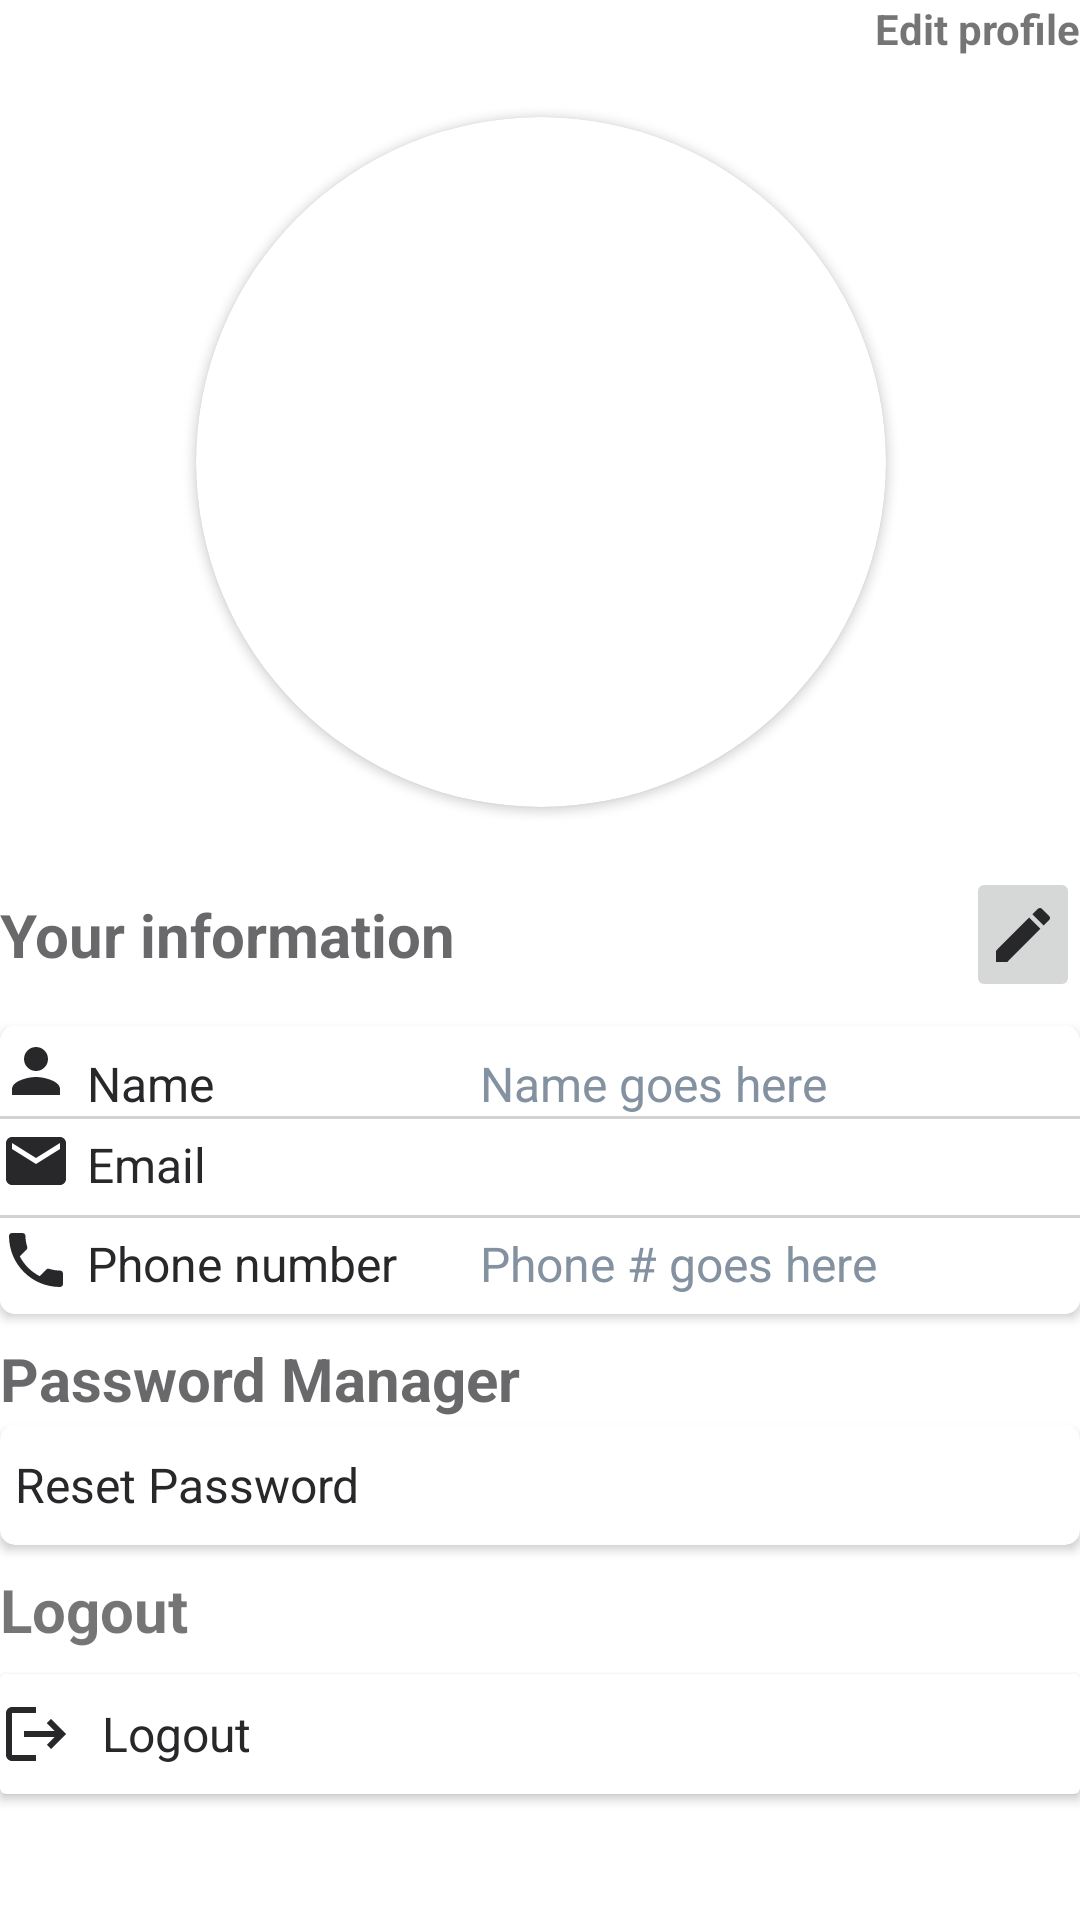

Write the Android layout XML for this screen, with the resource values it uses.
<!-- AndroidManifest.xml: application theme Theme.ExploreShopping -->
<!-- res/layout/fragment_profile.xml -->
<androidx.constraintlayout.widget.ConstraintLayout xmlns:android="http://schemas.android.com/apk/res/android"
    xmlns:app="http://schemas.android.com/apk/res-auto"
    xmlns:tools="http://schemas.android.com/tools"
    android:layout_width="match_parent"
    android:layout_height="match_parent"
    android:orientation="vertical"
    tools:context=".ProfileFragment">

    

    <androidx.cardview.widget.CardView
        android:id="@+id/cardView3"
        android:layout_width="match_parent"
        android:layout_height="wrap_content"
        android:layout_marginTop="8dp"
        app:cardCornerRadius="5dp"
        app:cardElevation="2dp"
        app:layout_constraintEnd_toEndOf="parent"
        app:layout_constraintStart_toStartOf="parent"
        app:layout_constraintTop_toBottomOf="@+id/ibEditProfileInfo">

        <LinearLayout
            android:layout_width="match_parent"
            android:layout_height="match_parent"
            android:orientation="vertical">

            <LinearLayout
                android:layout_width="match_parent"
                android:layout_height="30dp"
                android:background="@color/item_color"
                android:backgroundTint="@color/item_color"
                android:orientation="horizontal">

                <TextView
                    android:id="@+id/tvUsername"
                    android:layout_width="160dp"
                    android:layout_height="match_parent"
                    android:drawableLeft="@drawable/ic_baseline_person_24"
                    android:drawablePadding="5dp"
                    android:gravity="bottom"
                    android:text="Name"
                    android:textColor="@color/color_text"
                    android:textSize="16sp" />

                <TextView
                    android:id="@+id/etNameField"
                    android:layout_width="match_parent"
                    android:layout_height="wrap_content"
                    android:text="Name goes here"
                    android:textColor="@color/color_subtext"
                    android:textColorHint="@color/color_subtext"
                    android:textSize="16sp" />
            </LinearLayout>

            <View

                android:layout_width="match_parent"
                android:layout_height="1dp"
                android:background="@color/hint_color" />

            <LinearLayout
                android:layout_width="match_parent"
                android:layout_height="30dp"
                android:layout_marginTop="2dp"
                android:background="@color/item_color"
                android:backgroundTint="@color/item_color"
                android:orientation="horizontal">

                <TextView
                    android:id="@+id/tvEmailAddress"
                    android:layout_width="160dp"
                    android:layout_height="wrap_content"
                    android:drawableLeft="@drawable/ic_email_dark"
                    android:drawablePadding="5dp"
                    android:gravity="bottom"
                    android:text="Email"
                    android:textColor="@color/color_text"
                    android:textSize="16sp" />

                <TextView
                    android:id="@+id/etEmailAddressField"
                    android:layout_width="wrap_content"
                    android:layout_height="wrap_content"
                    android:textColor="@color/color_subtext"
                    android:textColorHint="@color/color_subtext"
                    android:textSize="16sp"
                    tools:text="Email address goes here" />
            </LinearLayout>

            <View

                android:layout_width="match_parent"
                android:layout_height="1dp"
                android:background="@color/hint_color" />

            <LinearLayout
                android:layout_width="match_parent"
                android:layout_height="30dp"
                android:layout_marginTop="2dp"
                android:background="@color/item_color"
                android:backgroundTint="@color/item_color"
                android:orientation="horizontal">

                <TextView
                    android:id="@+id/tvPhoneNumber"
                    android:layout_width="160dp"
                    android:layout_height="wrap_content"
                    android:drawableLeft="@drawable/ic_phone"
                    android:drawablePadding="5dp"
                    android:gravity="bottom"
                    android:text="Phone number"
                    android:textColor="@color/color_text"
                    android:textSize="16sp" />

                <TextView
                    android:id="@+id/etPhoneNumberField"
                    android:layout_width="wrap_content"
                    android:layout_height="wrap_content"
                    android:text="Phone # goes here"
                    android:textColor="@color/color_subtext"
                    android:textColorHint="@color/color_subtext"
                    android:textSize="16sp" />
            </LinearLayout>

        </LinearLayout>
    </androidx.cardview.widget.CardView>

    <androidx.cardview.widget.CardView
        android:id="@+id/cardView8"
        android:layout_width="match_parent"
        android:layout_height="wrap_content"
        android:layout_marginTop="2dp"
        android:background="@drawable/searchview_background"
        android:backgroundTint="@color/item_color"
        android:elevation="3dp"
        app:cardCornerRadius="5dp"
        app:cardElevation="2dp"
        app:layout_constraintTop_toBottomOf="@+id/textView12">

        <TextView
            android:id="@+id/tvResetPassword"
            android:layout_width="406dp"
            android:layout_height="40dp"
            android:gravity="center_vertical"
            android:minHeight="48dp"
            android:paddingLeft="5dp"
            android:text="Reset Password"
            android:textColor="@color/color_text"
            android:textSize="16sp" />
    </androidx.cardview.widget.CardView>

    <LinearLayout
        android:id="@+id/linearLayout"
        android:layout_width="412dp"
        android:layout_height="254dp"
        android:layout_marginTop="8dp"
        android:background="@color/item_color"
        android:gravity="center"
        android:orientation="vertical"
        app:layout_constraintEnd_toEndOf="parent"
        app:layout_constraintStart_toStartOf="parent"
        app:layout_constraintTop_toBottomOf="@+id/tvEditProfile">

        <androidx.cardview.widget.CardView
            android:id="@+id/cardView2"
            android:layout_width="230dp"
            android:layout_height="230dp"
            android:layout_margin="5dp"
            app:cardCornerRadius="200dp">

            <ImageView
                android:id="@+id/ivAccountPicture"
                android:layout_width="match_parent"
                android:layout_height="match_parent"
                android:scaleType="centerCrop"
                tools:src="@drawable/ic_baseline_person_24" />
        </androidx.cardview.widget.CardView>
    </LinearLayout>

    <TextView
        android:id="@+id/textView12"
        android:layout_width="wrap_content"
        android:layout_height="wrap_content"
        android:layout_marginTop="8dp"
        android:alpha="0.7"
        android:text="Password Manager"
        android:textColor="@color/color_text"
        android:textSize="20sp"
        android:textStyle="bold"
        app:layout_constraintStart_toStartOf="parent"
        app:layout_constraintTop_toBottomOf="@+id/cardView3" />

    <TextView
        android:id="@+id/tvEditProfile"
        android:layout_width="wrap_content"
        android:layout_height="wrap_content"
        android:clickable="true"
        android:text="Edit profile"
        android:textStyle="normal|bold"
        app:layout_constraintEnd_toEndOf="parent"
        app:layout_constraintTop_toTopOf="parent" />

    <TextView
        android:id="@+id/tvInformationTitle"
        android:layout_width="wrap_content"
        android:layout_height="wrap_content"
        android:alpha="0.7"
        android:text="Your information"
        android:textColor="@color/color_text"
        android:textSize="20sp"
        android:textStyle="bold"
        app:layout_constraintBottom_toBottomOf="@+id/ibEditProfileInfo"
        app:layout_constraintStart_toStartOf="parent"
        app:layout_constraintTop_toTopOf="@+id/ibEditProfileInfo" />

    <androidx.constraintlayout.widget.Guideline
        android:id="@+id/guideline2"
        android:layout_width="wrap_content"
        android:layout_height="wrap_content"
        android:orientation="vertical"
        app:layout_constraintGuide_percent="0.39" />

    <ImageButton
        android:id="@+id/ibEditProfileInfo"
        android:layout_width="38dp"
        android:layout_height="45dp"
        android:layout_marginTop="8dp"
        android:contentDescription="Edit button"
        android:minHeight="48dp"
        android:src="@drawable/ic_edit"
        app:layout_constraintEnd_toEndOf="parent"
        app:layout_constraintTop_toBottomOf="@+id/linearLayout" />

    <TextView
        android:id="@+id/textView4"
        android:layout_width="wrap_content"
        android:layout_height="wrap_content"
        android:layout_marginTop="8dp"
        android:text="Logout"
        android:textSize="20sp"
        android:textStyle="bold"
        app:layout_constraintStart_toStartOf="parent"
        app:layout_constraintTop_toBottomOf="@+id/cardView8" />

    <androidx.cardview.widget.CardView
        android:layout_width="match_parent"
        android:layout_height="wrap_content"
        android:layout_marginTop="8dp"
        android:background="@color/item_color"
        android:backgroundTint="@color/item_color"
        android:elevation="5dp"
        app:layout_constraintStart_toStartOf="parent"
        app:layout_constraintTop_toBottomOf="@+id/textView4">

        <TextView
            android:id="@+id/tvLogoutClick"
            android:layout_width="match_parent"
            android:layout_height="40dp"
            android:drawableLeft="@drawable/ic_logout"
            android:drawablePadding="10dp"
            android:gravity="center_vertical"
            android:minHeight="48dp"
            android:text="Logout"
            android:textColor="@color/color_text"
            android:textSize="16sp"
            app:layout_constraintStart_toStartOf="parent"
            app:layout_constraintTop_toBottomOf="@+id/textView4" />

    </androidx.cardview.widget.CardView>


</androidx.constraintlayout.widget.ConstraintLayout>
<!-- resources referenced by this layout -->
<resources>
  <color name="color_subtext">#8391A1</color>
  <color name="color_text">#28282B</color>
  <color name="hint_color">#D3D3D3</color>
  <color name="item_color">#FFFFFFFF</color>
  <!-- drawable ic_baseline_person_24 (drawable) -->
  <vector android:height="24dp" android:tint="@color/color_text"
      android:viewportHeight="24" android:viewportWidth="24"
      android:width="24dp" xmlns:android="http://schemas.android.com/apk/res/android">
      <path android:fillColor="@android:color/background_light" android:pathData="M12,12c2.21,0 4,-1.79 4,-4s-1.79,-4 -4,-4 -4,1.79 -4,4 1.79,4 4,4zM12,14c-2.67,0 -8,1.34 -8,4v2h16v-2c0,-2.66 -5.33,-4 -8,-4z"/>
  </vector>
  <!-- drawable ic_edit (drawable) -->
  <vector android:height="24dp" android:tint="@color/color_text"
      android:viewportHeight="24" android:viewportWidth="24"
      android:width="24dp" xmlns:android="http://schemas.android.com/apk/res/android"
      >
      <path android:fillColor="@android:color/white" android:pathData="M3,17.25V21h3.75L17.81,9.94l-3.75,-3.75L3,17.25zM20.71,7.04c0.39,-0.39 0.39,-1.02 0,-1.41l-2.34,-2.34c-0.39,-0.39 -1.02,-0.39 -1.41,0l-1.83,1.83 3.75,3.75 1.83,-1.83z"/>
  </vector>
  <!-- drawable ic_email_dark (drawable) -->
  <vector android:height="24dp" android:tint="@color/color_text"
      android:viewportHeight="24" android:viewportWidth="24"
      android:width="24dp" xmlns:android="http://schemas.android.com/apk/res/android">
      <path android:fillColor="@android:color/background_light" android:pathData="M20,4L4,4c-1.1,0 -1.99,0.9 -1.99,2L2,18c0,1.1 0.9,2 2,2h16c1.1,0 2,-0.9 2,-2L22,6c0,-1.1 -0.9,-2 -2,-2zM20,8l-8,5 -8,-5L4,6l8,5 8,-5v2z"/>
  </vector>
  <!-- drawable ic_logout (drawable) -->
  <vector android:autoMirrored="true" android:height="24dp"
      android:tint="@color/color_text" android:viewportHeight="24"
      android:viewportWidth="24" android:width="24dp" xmlns:android="http://schemas.android.com/apk/res/android">
      <path android:fillColor="@android:color/white" android:pathData="M17,7l-1.41,1.41L18.17,11H8v2h10.17l-2.58,2.58L17,17l5,-5zM4,5h8V3H4c-1.1,0 -2,0.9 -2,2v14c0,1.1 0.9,2 2,2h8v-2H4V5z"/>
  </vector>
  <!-- drawable ic_phone (drawable) -->
  <vector android:height="24dp" android:tint="@color/color_text"
      android:viewportHeight="24" android:viewportWidth="24"
      android:width="24dp" xmlns:android="http://schemas.android.com/apk/res/android">
      <path android:fillColor="@android:color/white" android:pathData="M6.62,10.79c1.44,2.83 3.76,5.14 6.59,6.59l2.2,-2.2c0.27,-0.27 0.67,-0.36 1.02,-0.24 1.12,0.37 2.33,0.57 3.57,0.57 0.55,0 1,0.45 1,1V20c0,0.55 -0.45,1 -1,1 -9.39,0 -17,-7.61 -17,-17 0,-0.55 0.45,-1 1,-1h3.5c0.55,0 1,0.45 1,1 0,1.25 0.2,2.45 0.57,3.57 0.11,0.35 0.03,0.74 -0.25,1.02l-2.2,2.2z"/>
  </vector>
  <!-- drawable searchview_background (drawable) -->
  <?xml version="1.0" encoding="utf-8"?>
  <shape xmlns:android="http://schemas.android.com/apk/res/android"
      android:shape="rectangle"
      android:thickness="0.5dp">
  
      <corners
          android:radius="8dp"/>
      <stroke
          android:color="@color/hint_color"
          android:width="2dp"/>
  
  </shape>
  <style name="Theme.ExploreShopping" parent="Theme.MaterialComponents.DayNight.DarkActionBar">
          
          <item name="colorPrimary">@color/purple_700</item>
          <item name="colorPrimaryVariant">@color/purple_700</item>
          <item name="colorOnPrimary">@color/background_color_light</item>
          <item name="titleTextColor">@color/color_text</item>
          
          <item name="colorSecondary">@color/teal_200</item>
          <item name="colorSecondaryVariant">@color/teal_700</item>
          <item name="colorOnSecondary">@color/color_text</item>
          
          <item name="android:statusBarColor" tools:targetApi="l">?attr/colorPrimaryVariant</item>
          
      </style>
  <color name="purple_700">#FF3700B3</color>
  <color name="background_color_light">#FFFFFFFF</color>
  <color name="teal_200">#FF03DAC5</color>
  <color name="teal_700">#FF018786</color>
</resources>
